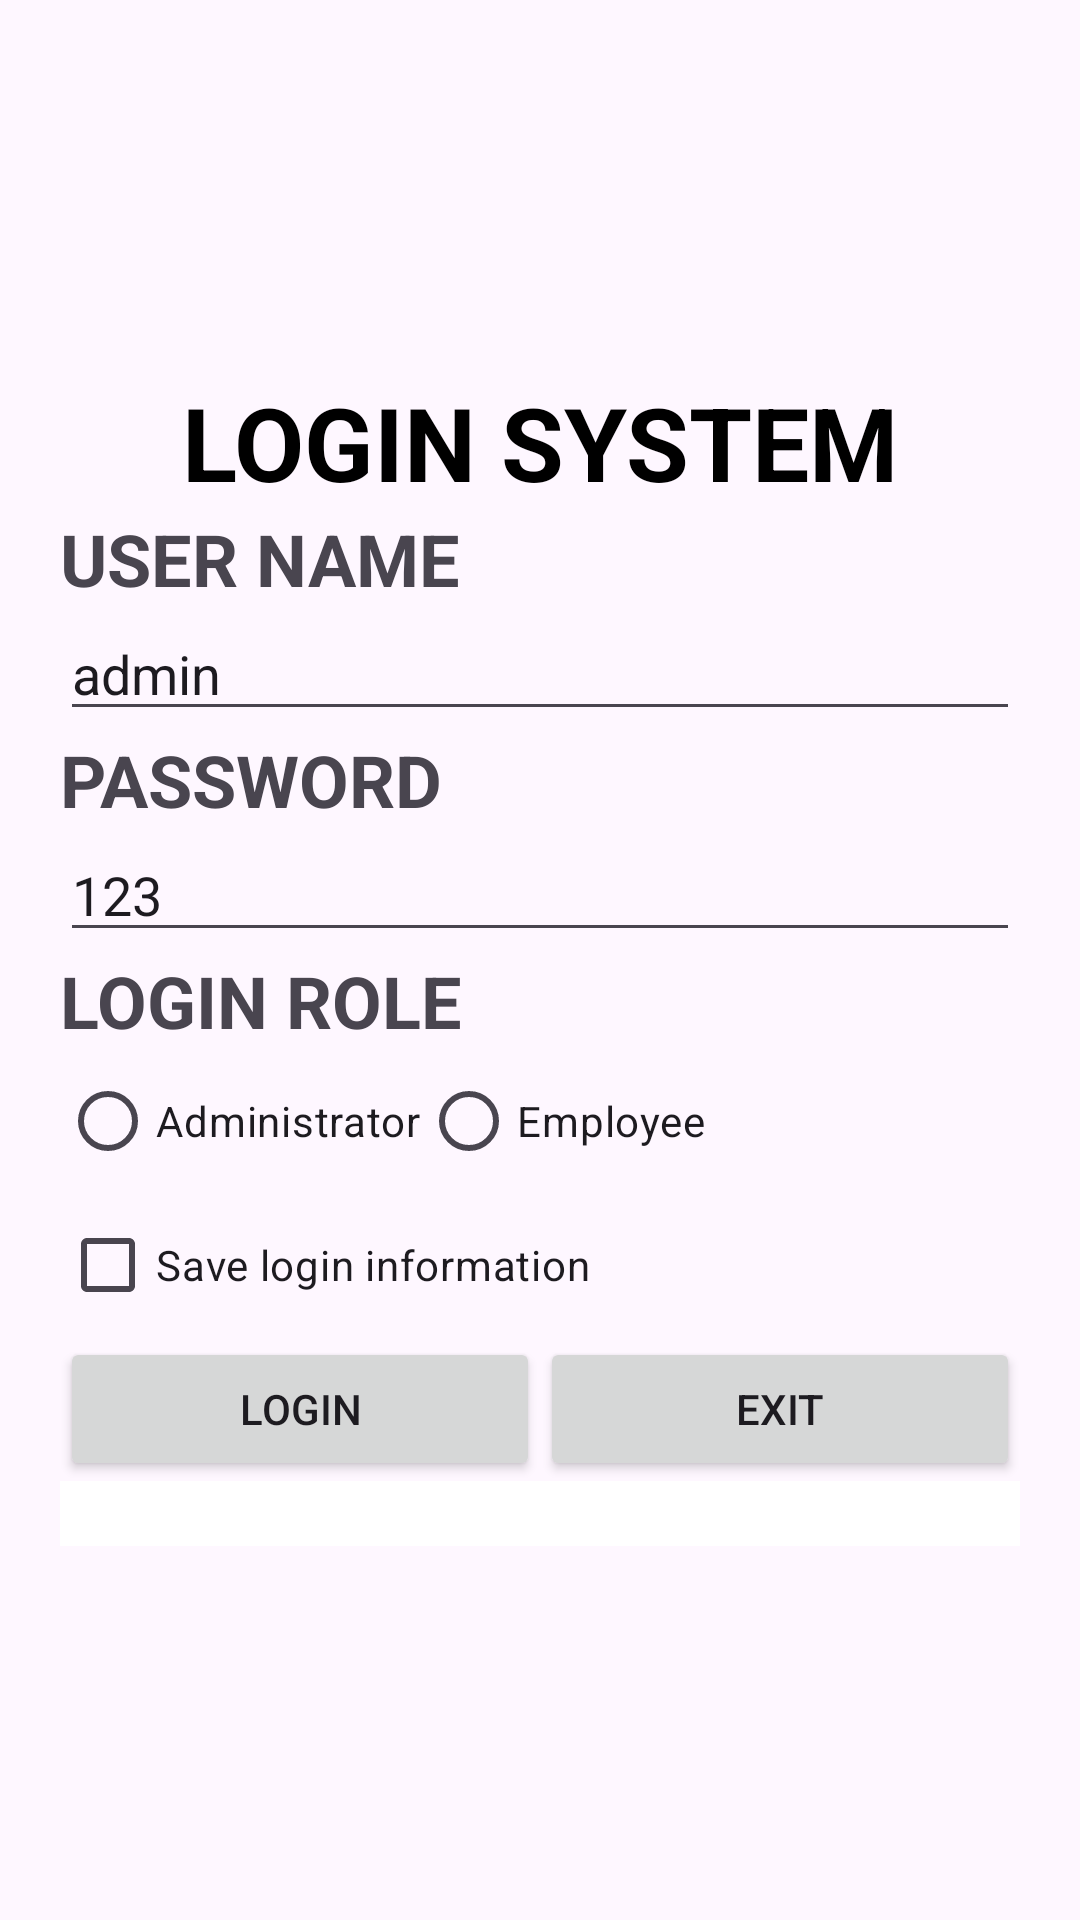

This screen was rendered from an Android layout file. Write that file and the resources it references.
<!-- AndroidManifest.xml: application theme Theme.K234111EMobile -->
<!-- res/layout/activity_login.xml -->
<?xml version="1.0" encoding="utf-8"?>
<LinearLayout xmlns:android="http://schemas.android.com/apk/res/android"
    xmlns:app="http://schemas.android.com/apk/res-auto"
    xmlns:tools="http://schemas.android.com/tools"
    android:id="@+id/main"
    android:layout_width="match_parent"
    android:layout_height="match_parent"
    android:background="@drawable/ic_login_background"
    android:orientation="vertical"
    android:padding="20dp"
    android:gravity="center"
    tools:context=".LoginActivity">

    <TextView
        android:id="@+id/textView2"
        android:layout_width="match_parent"
        android:layout_height="wrap_content"
        android:text="@string/str_login_system"
        android:textAlignment="center"
        android:textColor="@color/black"
        android:textSize="34sp"
        android:textStyle="bold" />

    <TextView
        android:id="@+id/textView4"
        android:layout_width="match_parent"
        android:layout_height="wrap_content"
        android:text="@string/str_username"
        android:textSize="24sp"
        android:textStyle="bold" />

    <EditText
        android:id="@+id/edit_name"
        android:layout_width="match_parent"
        android:layout_height="wrap_content"
        android:ems="10"
        android:inputType="text"
        android:text="admin" />

    <TextView
        android:id="@+id/textView5"
        android:layout_width="match_parent"
        android:layout_height="wrap_content"
        android:text="@string/str_Password"
        android:textSize="24sp"
        android:textStyle="bold" />

    <EditText
        android:id="@+id/edit_psw"
        android:layout_width="match_parent"
        android:layout_height="wrap_content"
        android:ems="10"
        android:inputType="text"
        android:text="123" />

    <TextView
        android:id="@+id/textView3"
        android:layout_width="match_parent"
        android:layout_height="wrap_content"
        android:text="@string/str_login_role"
        android:textSize="24sp"
        android:textStyle="bold" />

    <RadioGroup
        android:layout_width="match_parent"
        android:layout_height="wrap_content">

        <LinearLayout
            android:layout_width="match_parent"
            android:layout_height="match_parent"
            android:orientation="horizontal">

            <RadioButton
                android:id="@+id/radAdmin"
                android:layout_width="wrap_content"
                android:layout_height="wrap_content"
                android:text="@string/str_role_admin" />

            <RadioButton
                android:id="@+id/radEmployee"
                android:layout_width="wrap_content"
                android:layout_height="wrap_content"
                android:text="@string/str_role_employee" />
        </LinearLayout>
    </RadioGroup>

    <CheckBox
        android:id="@+id/chkSaveLogin"
        android:layout_width="match_parent"
        android:layout_height="wrap_content"
        android:text="@string/str_save_login_info" />

    <LinearLayout
        android:layout_width="match_parent"
        android:layout_height="wrap_content"
        android:orientation="horizontal">

        <Button
            android:id="@+id/btnlogin"
            android:layout_width="wrap_content"
            android:layout_height="wrap_content"
            android:layout_weight="1"
            android:onClick="loginsystem"
            android:text="@string/str_button_login" />

        <Button
            android:id="@+id/btnexit"
            android:layout_width="wrap_content"
            android:layout_height="wrap_content"
            android:layout_weight="1"
            android:onClick="exitsystem"
            android:text="@string/str_button_exit" />
    </LinearLayout>

    <TextView
        android:id="@+id/txtMessage"
        android:layout_width="match_parent"
        android:layout_height="wrap_content"
        android:background="@color/white"
        android:fontFamily="monospace"
        android:textAlignment="center"
        android:textColor="@color/red"
        android:textSize="16sp"
        android:textStyle="bold" />
</LinearLayout>
<!-- resources referenced by this layout -->
<resources>
  <color name="black">#000000</color>
  <color name="red">#FF0000</color>
  <color name="white">#FFFFFFFF</color>
  <string name="str_Password">PASSWORD</string>
  <string name="str_button_exit">Exit</string>
  <string name="str_button_login">Login</string>
  <string name="str_login_role">LOGIN ROLE</string>
  <string name="str_login_system">LOGIN SYSTEM</string>
  <string name="str_role_admin">Administrator</string>
  <string name="str_role_employee">Employee</string>
  <string name="str_save_login_info">Save login information</string>
  <string name="str_username">USER NAME</string>
  <style name="Theme.K234111EMobile" parent="Base.Theme.K234111EMobile" />
  <style name="Base.Theme.K234111EMobile" parent="Theme.Material3.DayNight.NoActionBar">
          
          
      </style>
</resources>
